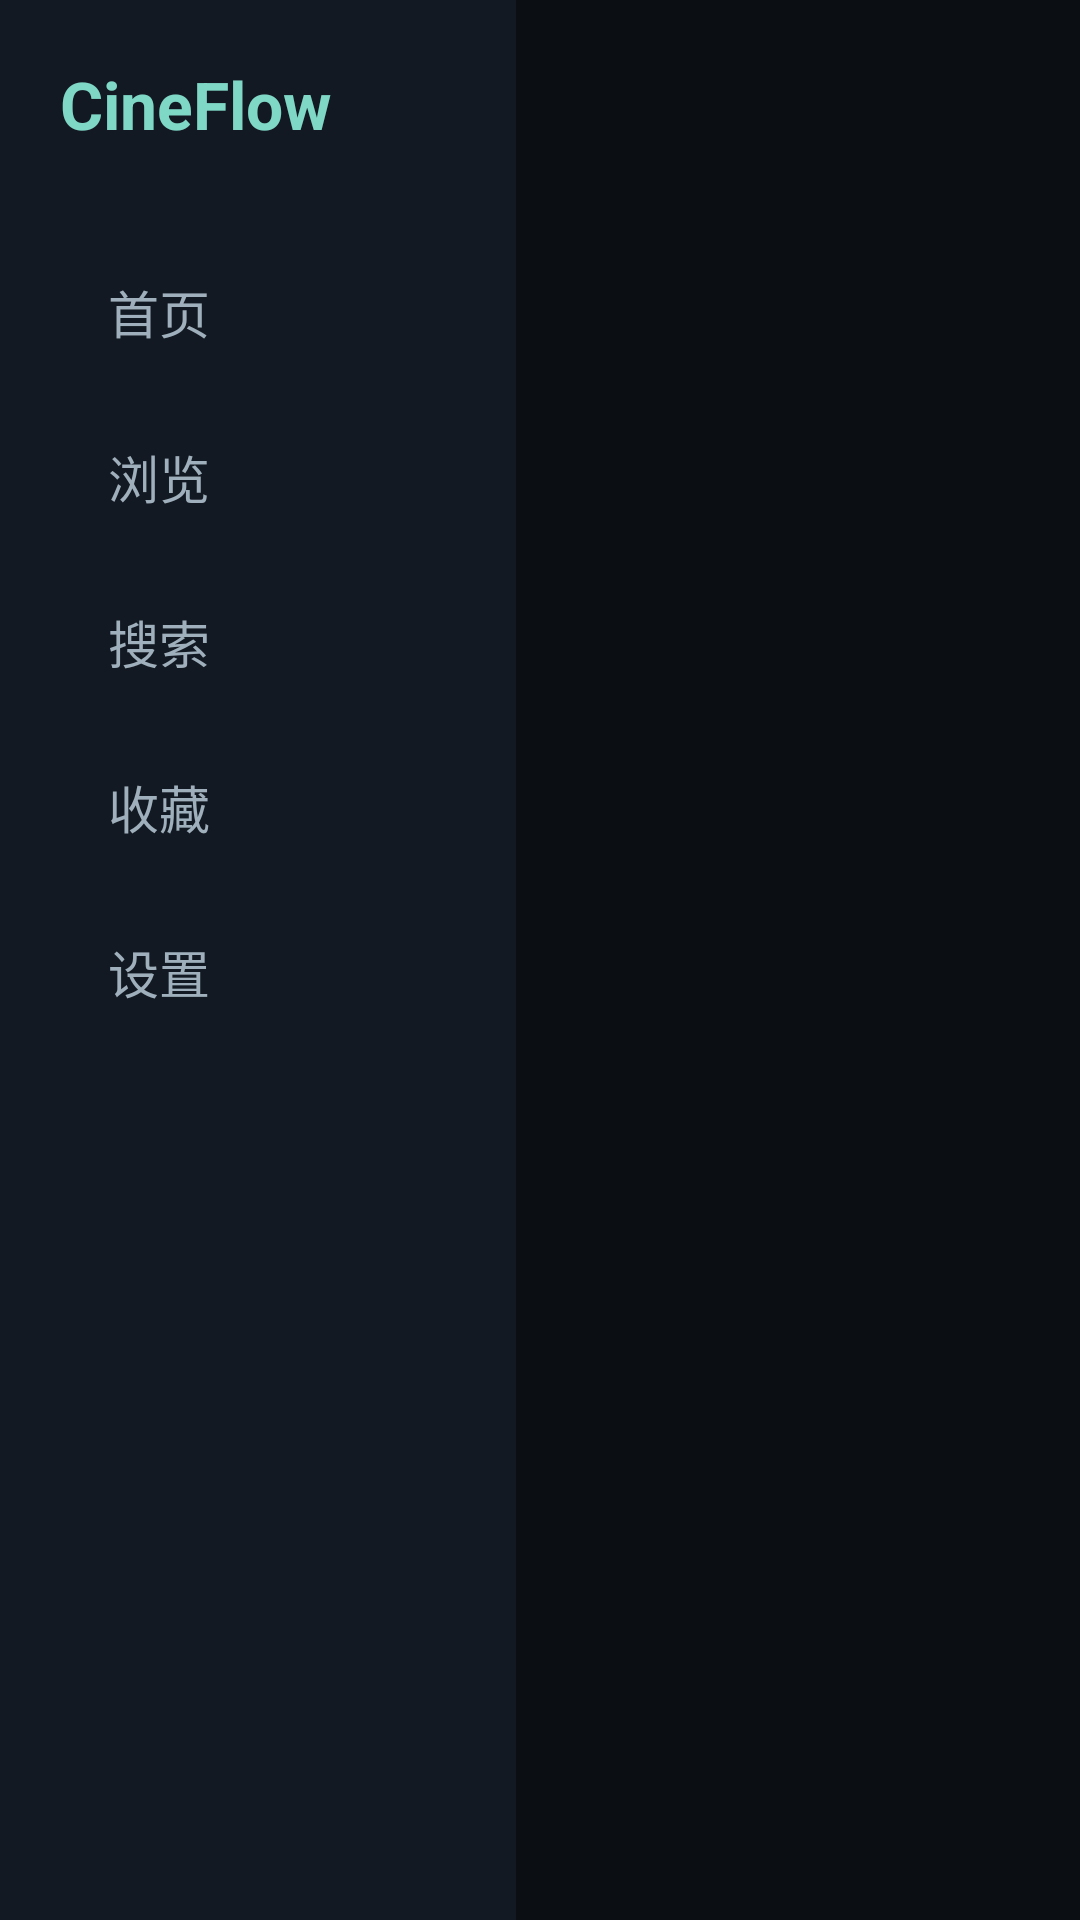

This screen was rendered from an Android layout file. Write that file and the resources it references.
<!-- AndroidManifest.xml: application theme Theme.CineFlow.TV -->
<!-- res/layout/activity_main.xml -->
<?xml version="1.0" encoding="utf-8"?>
<LinearLayout xmlns:android="http://schemas.android.com/apk/res/android"
    android:layout_width="match_parent"
    android:layout_height="match_parent"
    android:background="@color/cf_bg"
    android:orientation="horizontal">

    <LinearLayout
        android:layout_width="172dp"
        android:layout_height="match_parent"
        android:background="@color/cf_panel"
        android:orientation="vertical"
        android:padding="20dp">

        <TextView
            android:layout_width="wrap_content"
            android:layout_height="wrap_content"
            android:paddingBottom="24dp"
            android:text="CineFlow"
            android:textColor="@color/cf_accent"
            android:textSize="22sp"
            android:textStyle="bold" />

        <TextView
            android:id="@+id/navHome"
            style="@style/CfNavItem"
            android:text="首页" />

        <TextView
            android:id="@+id/navBrowse"
            style="@style/CfNavItem"
            android:text="浏览" />

        <TextView
            android:id="@+id/navSearch"
            style="@style/CfNavItem"
            android:text="搜索" />

        <TextView
            android:id="@+id/navFav"
            style="@style/CfNavItem"
            android:text="收藏" />

        <TextView
            android:id="@+id/navSettings"
            style="@style/CfNavItem"
            android:text="设置" />
    </LinearLayout>

    <FrameLayout
        android:id="@+id/contentContainer"
        android:layout_width="0dp"
        android:layout_height="match_parent"
        android:layout_weight="1" />
</LinearLayout>
<!-- resources referenced by this layout -->
<resources>
  <color name="cf_accent">#7FD7C6</color>
  <color name="cf_bg">#0B0E13</color>
  <color name="cf_panel">#131922</color>
  <style name="CfNavItem">
          <item name="android:layout_width">match_parent</item>
          <item name="android:layout_height">wrap_content</item>
          <item name="android:layout_marginTop">6dp</item>
          <item name="android:background">@drawable/bg_nav_item</item>
          <item name="android:clickable">true</item>
          <item name="android:focusable">true</item>
          <item name="android:paddingLeft">16dp</item>
          <item name="android:paddingTop">12dp</item>
          <item name="android:paddingRight">16dp</item>
          <item name="android:paddingBottom">12dp</item>
          <item name="android:textColor">@color/nav_text_color</item>
          <item name="android:textSize">17sp</item>
      </style>
  <style name="Theme.CineFlow.TV" parent="Theme.AppCompat.NoActionBar">
          <item name="android:windowBackground">@android:color/black</item>
          <item name="android:statusBarColor">@android:color/black</item>
          <item name="android:navigationBarColor">@android:color/black</item>
      </style>
  <!-- drawable bg_nav_item (drawable) -->
  <?xml version="1.0" encoding="utf-8"?>
  <selector xmlns:android="http://schemas.android.com/apk/res/android">
      <item android:state_focused="true">
          <shape android:shape="rectangle">
              <corners android:radius="10dp" />
              <solid android:color="@color/cf_accent" />
          </shape>
      </item>
      <item android:state_selected="true">
          <shape android:shape="rectangle">
              <corners android:radius="10dp" />
              <solid android:color="@color/cf_chip" />
          </shape>
      </item>
      <item>
          <shape android:shape="rectangle">
              <corners android:radius="10dp" />
              <solid android:color="@android:color/transparent" />
          </shape>
      </item>
  </selector>
  <color name="cf_chip">#232E3D</color>
</resources>
